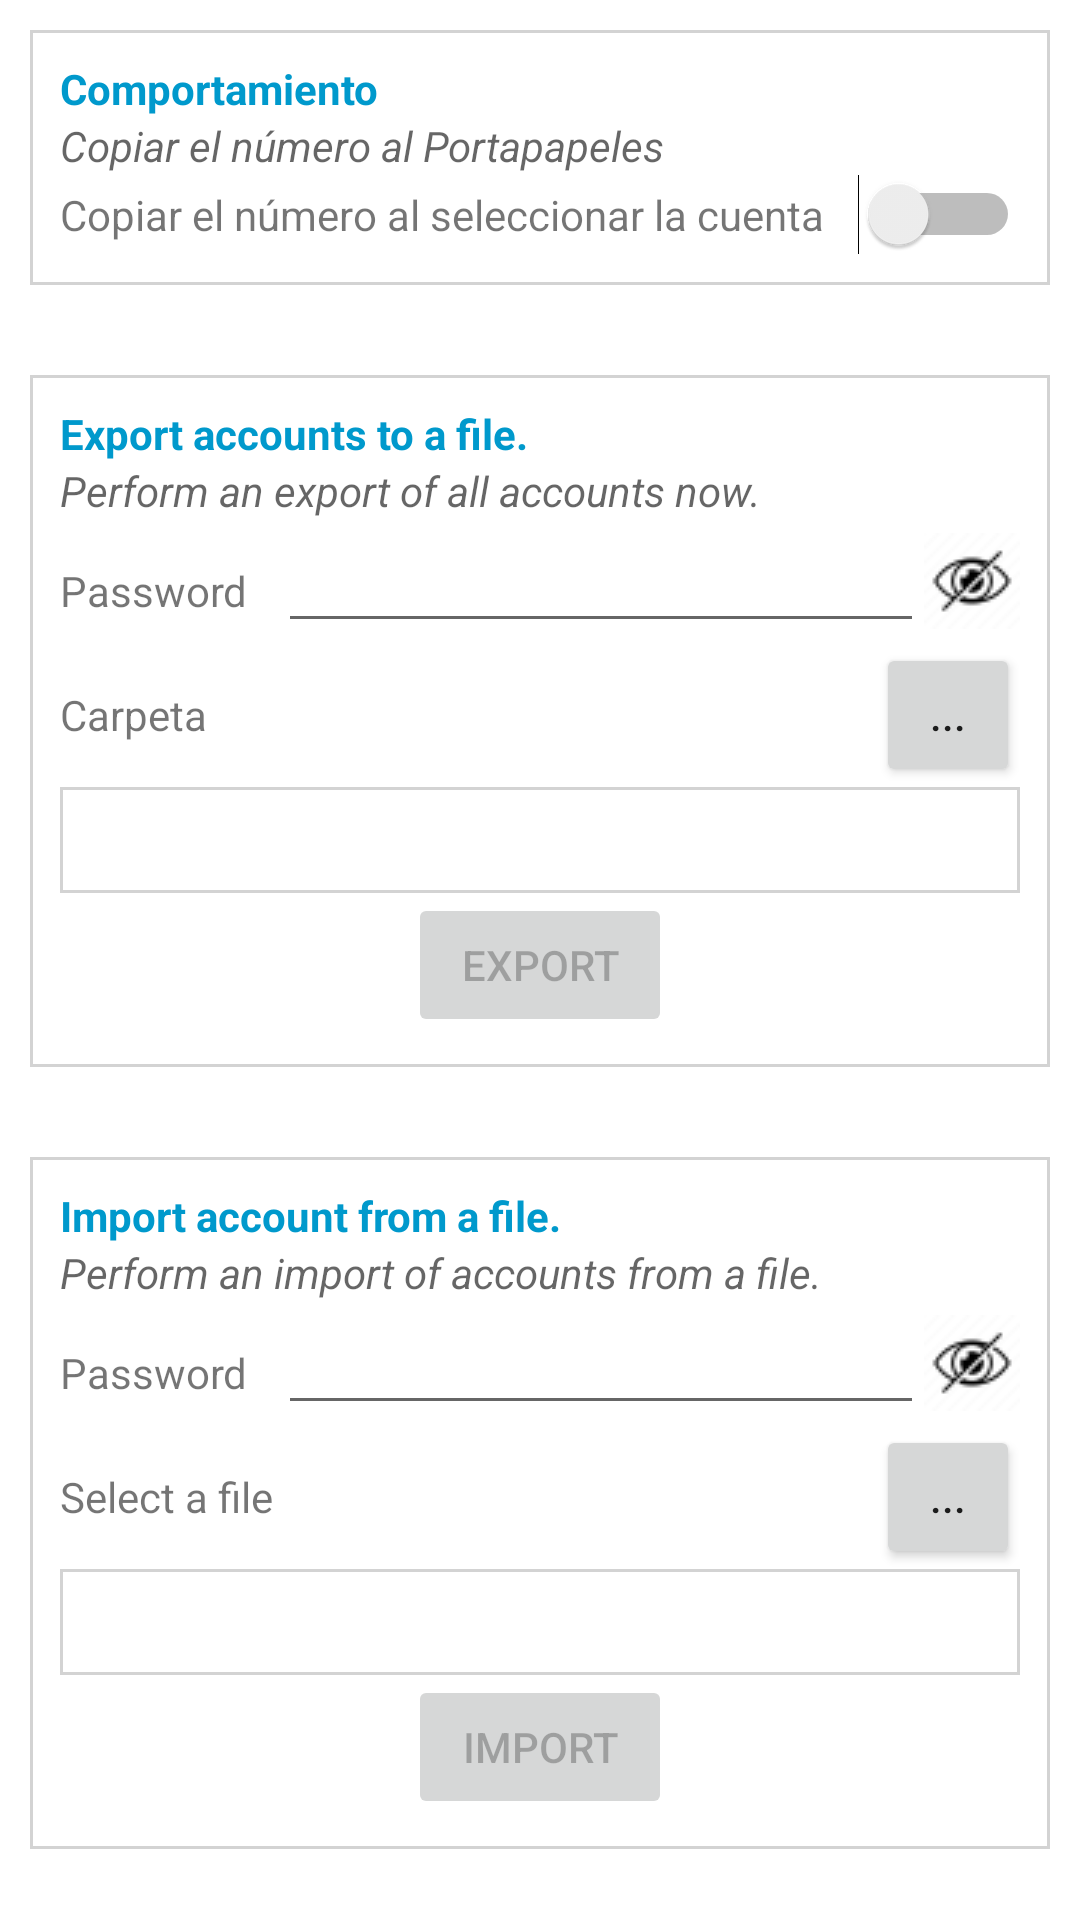

Produce the Android XML layout that renders to this screen, including the resource entries it uses.
<!-- AndroidManifest.xml: fallback theme Theme.MaterialComponents.DayNight.NoActionBar -->
<!-- res/layout/ajustes_activity.xml -->
<?xml version="1.0" encoding="utf-8"?>
<TableLayout
        xmlns:android="http://schemas.android.com/apk/res/android"
        android:layout_width="match_parent"
        android:layout_height="match_parent"
        android:padding="10dp"
        android:background="@android:color/background_light"
        android:orientation="vertical">

    <TableRow
            android:padding="10dp"
            android:background="@drawable/grey_border"
            android:layout_width="match_parent"
            android:layout_height="wrap_content">
        <LinearLayout
                android:layout_width="match_parent"
                android:layout_height="wrap_content"
                android:layout_weight="1"
                android:orientation="vertical">
            <TextView
                    android:layout_height="wrap_content"
                    android:layout_width="match_parent"
                    android:layout_weight="1"
                    android:textStyle="bold"
                    android:textColor="@android:color/holo_blue_dark"
                    android:text="Comportamiento"/>

            <TextView
                    android:layout_height="wrap_content"
                    android:layout_width="match_parent"
                    android:layout_weight="1"
                    android:textAppearance="@android:style/TextAppearance.Small"
                    android:textStyle="italic"
                    android:text="Copiar el número al Portapapeles"/>

            <LinearLayout
                    android:layout_width="match_parent"
                    android:layout_height="wrap_content"
                    android:layout_weight="1"
                    android:orientation="horizontal">

                <TextView
                        android:layout_height="wrap_content"
                        android:layout_width="0dp"
                        android:layout_weight="1"
                        android:text="Copiar el número al seleccionar la cuenta"/>
                <Switch
                        android:layout_width="wrap_content"
                        android:layout_height="wrap_content"
                        android:id="@+id/swCopy"/>
            </LinearLayout>
        </LinearLayout>
    </TableRow>

    <TableRow
            android:padding="10dp"
            android:background="@drawable/grey_border"
            android:layout_width="match_parent"
            android:layout_height="wrap_content"
            android:layout_marginTop="30dp">
        <LinearLayout
                android:layout_width="match_parent"
                android:layout_height="wrap_content"
                android:layout_weight="1"
                android:orientation="vertical">
            <TextView
                    android:layout_height="wrap_content"
                    android:layout_width="match_parent"
                    android:layout_weight="1"
                    android:textStyle="bold"
                    android:textColor="@android:color/holo_blue_dark"
                    android:text="@string/perform_export"/>

            <TextView
                    android:layout_height="wrap_content"
                    android:layout_width="match_parent"
                    android:layout_weight="1"
                    android:textAppearance="@android:style/TextAppearance.Small"
                    android:textStyle="italic"
                    android:text="@string/export_summary"/>
            <LinearLayout
                    android:layout_width="match_parent"
                    android:layout_height="wrap_content"
                    android:orientation="horizontal">
                <TextView
                        android:layout_height="wrap_content"
                        android:layout_width="wrap_content"
                        android:paddingRight="10dp"
                        android:text="@string/prompt_password"/>
                <EditText
                        android:layout_weight="1"
                        android:id="@+id/txtpasswordExport"
                        android:inputType="textPassword"
                        android:layout_width="match_parent"
                        android:layout_height="wrap_content" />
                <ImageView
                        android:id="@+id/cmdHideShowExport"
                        android:src="@drawable/hide"
                        android:layout_gravity="center_vertical"
                        android:layout_height="wrap_content"
                        android:layout_width="wrap_content"/>
            </LinearLayout>

            <LinearLayout
                    android:layout_width="match_parent"
                    android:layout_height="wrap_content"
                    android:orientation="horizontal">
                <TextView
                        android:layout_height="wrap_content"
                        android:layout_width="0dp"
                        android:layout_weight="1"
                        android:text="Carpeta"/>
                <Button
                        android:text="..."
                        android:layout_width="48dp"
                        android:layout_height="wrap_content"
                        android:id="@+id/cmdSelectFolder"/>
            </LinearLayout>
            <LinearLayout
                    android:layout_width="match_parent"
                    android:layout_height="wrap_content"
                    android:orientation="horizontal">
                <TextView
                        android:id="@+id/txtFolder"
                        android:layout_height="wrap_content"
                        android:layout_width="0dp"
                        android:text=""
                        android:minLines="2"
                        android:maxLines="5"
                        android:background="@drawable/grey_border"
                        android:layout_weight="1"/>
            </LinearLayout>
            <LinearLayout
                    android:layout_width="match_parent"
                    android:layout_height="wrap_content"
                    android:gravity="center">
                <Button
                        android:enabled="false"
                        android:layout_height="wrap_content"
                        android:layout_width="wrap_content"
                        android:id="@+id/cmdExport"
                        android:text="@string/cmdexport"/>
            </LinearLayout>
        </LinearLayout>
    </TableRow>

    <TableRow
            android:padding="10dp"
            android:background="@drawable/grey_border"
            android:layout_width="match_parent"
            android:layout_height="wrap_content"
            android:layout_marginTop="30dp">
        <LinearLayout
                android:layout_width="match_parent"
                android:layout_height="wrap_content"
                android:layout_weight="1"
                android:orientation="vertical">
            <TextView
                    android:layout_height="wrap_content"
                    android:layout_width="match_parent"
                    android:layout_weight="1"
                    android:textStyle="bold"
                    android:textColor="@android:color/holo_blue_dark"
                    android:text="@string/perform_import"/>
            <TextView
                    android:layout_height="wrap_content"
                    android:layout_width="match_parent"
                    android:layout_weight="1"
                    android:textAppearance="@android:style/TextAppearance.Small"
                    android:textStyle="italic"
                    android:text="@string/import_summary"/>

            <LinearLayout
                    android:layout_width="match_parent"
                    android:layout_height="wrap_content"
                    android:orientation="horizontal">
                <TextView
                        android:layout_height="wrap_content"
                        android:layout_width="wrap_content"
                        android:paddingRight="10dp"
                        android:text="@string/prompt_password"/>
                <EditText
                        android:layout_weight="1"
                        android:id="@+id/txtpasswordImport"
                        android:inputType="textPassword"
                        android:layout_width="match_parent"
                        android:layout_height="wrap_content" />
                <ImageView
                        android:id="@+id/cmdHideShowImport"
                        android:src="@drawable/hide"
                        android:layout_gravity="center_vertical"
                        android:layout_height="wrap_content"
                        android:layout_width="wrap_content"/>
            </LinearLayout>

            <LinearLayout
                    android:layout_width="match_parent"
                    android:layout_height="wrap_content"
                    android:orientation="horizontal">
                <TextView
                        android:layout_height="wrap_content"
                        android:layout_width="0dp"
                        android:layout_weight="1"
                        android:text="@string/select_a_file"/>
                <Button
                        android:text="..."
                        android:layout_width="48dp"
                        android:layout_height="wrap_content"
                        android:id="@+id/cmdSelectFile"/>
            </LinearLayout>
            <LinearLayout
                    android:layout_width="match_parent"
                    android:layout_height="wrap_content"
                    android:orientation="horizontal">
                <TextView
                        android:id="@+id/txtFile"
                        android:layout_height="wrap_content"
                        android:layout_width="0dp"
                        android:text=""
                        android:minLines="2"
                        android:maxLines="5"
                        android:background="@drawable/grey_border"
                        android:layout_weight="1"/>
            </LinearLayout>
            <LinearLayout
                    android:layout_width="match_parent"
                    android:layout_height="wrap_content"
                    android:gravity="center">
                <Button
                        android:enabled="false"
                        android:layout_height="wrap_content"
                        android:layout_width="wrap_content"
                        android:id="@+id/cmdImport"
                        android:text="@string/cmdimport"/>
            </LinearLayout>

        </LinearLayout>
    </TableRow>

</TableLayout>
<!-- resources referenced by this layout -->
<resources>
  <!-- drawable grey_border (drawable) -->
  <shape xmlns:android="http://schemas.android.com/apk/res/android" android:shape="rectangle" >
      <stroke android:width="1dp" android:color="#D3D3D3"/>
      <solid android:color="@android:color/transparent" />
  </shape>
  <!-- drawable hide: png bitmap (drawable, 2888 bytes) -->
  <string name="cmdexport">Export</string>
  <string name="cmdimport">Import</string>
  <string name="export_summary">Perform an export of all accounts now.</string>
  <string name="import_summary">Perform an import of accounts from a file.</string>
  <string name="perform_export">Export accounts to a file.</string>
  <string name="perform_import">Import account from a file.</string>
  <string name="prompt_password">Password</string>
  <string name="select_a_file">Select a file</string>
</resources>
